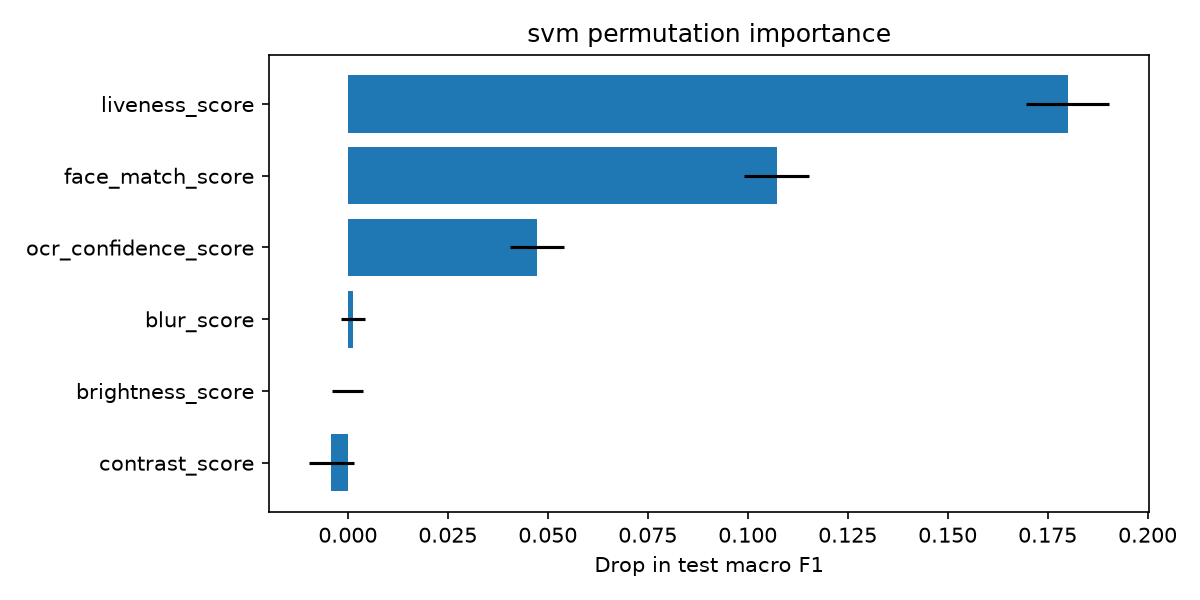

Source data for this figure (header and first rows):
feature, importance, std
contrast_score, -0.004103, 0.005582
brightness_score, -7.191664721823421e-05, 0.003925
blur_score, 0.00141, 0.002998
ocr_confidence_score, 0.0473, 0.006824
face_match_score, 0.1072, 0.008112
liveness_score, 0.18, 0.01032
